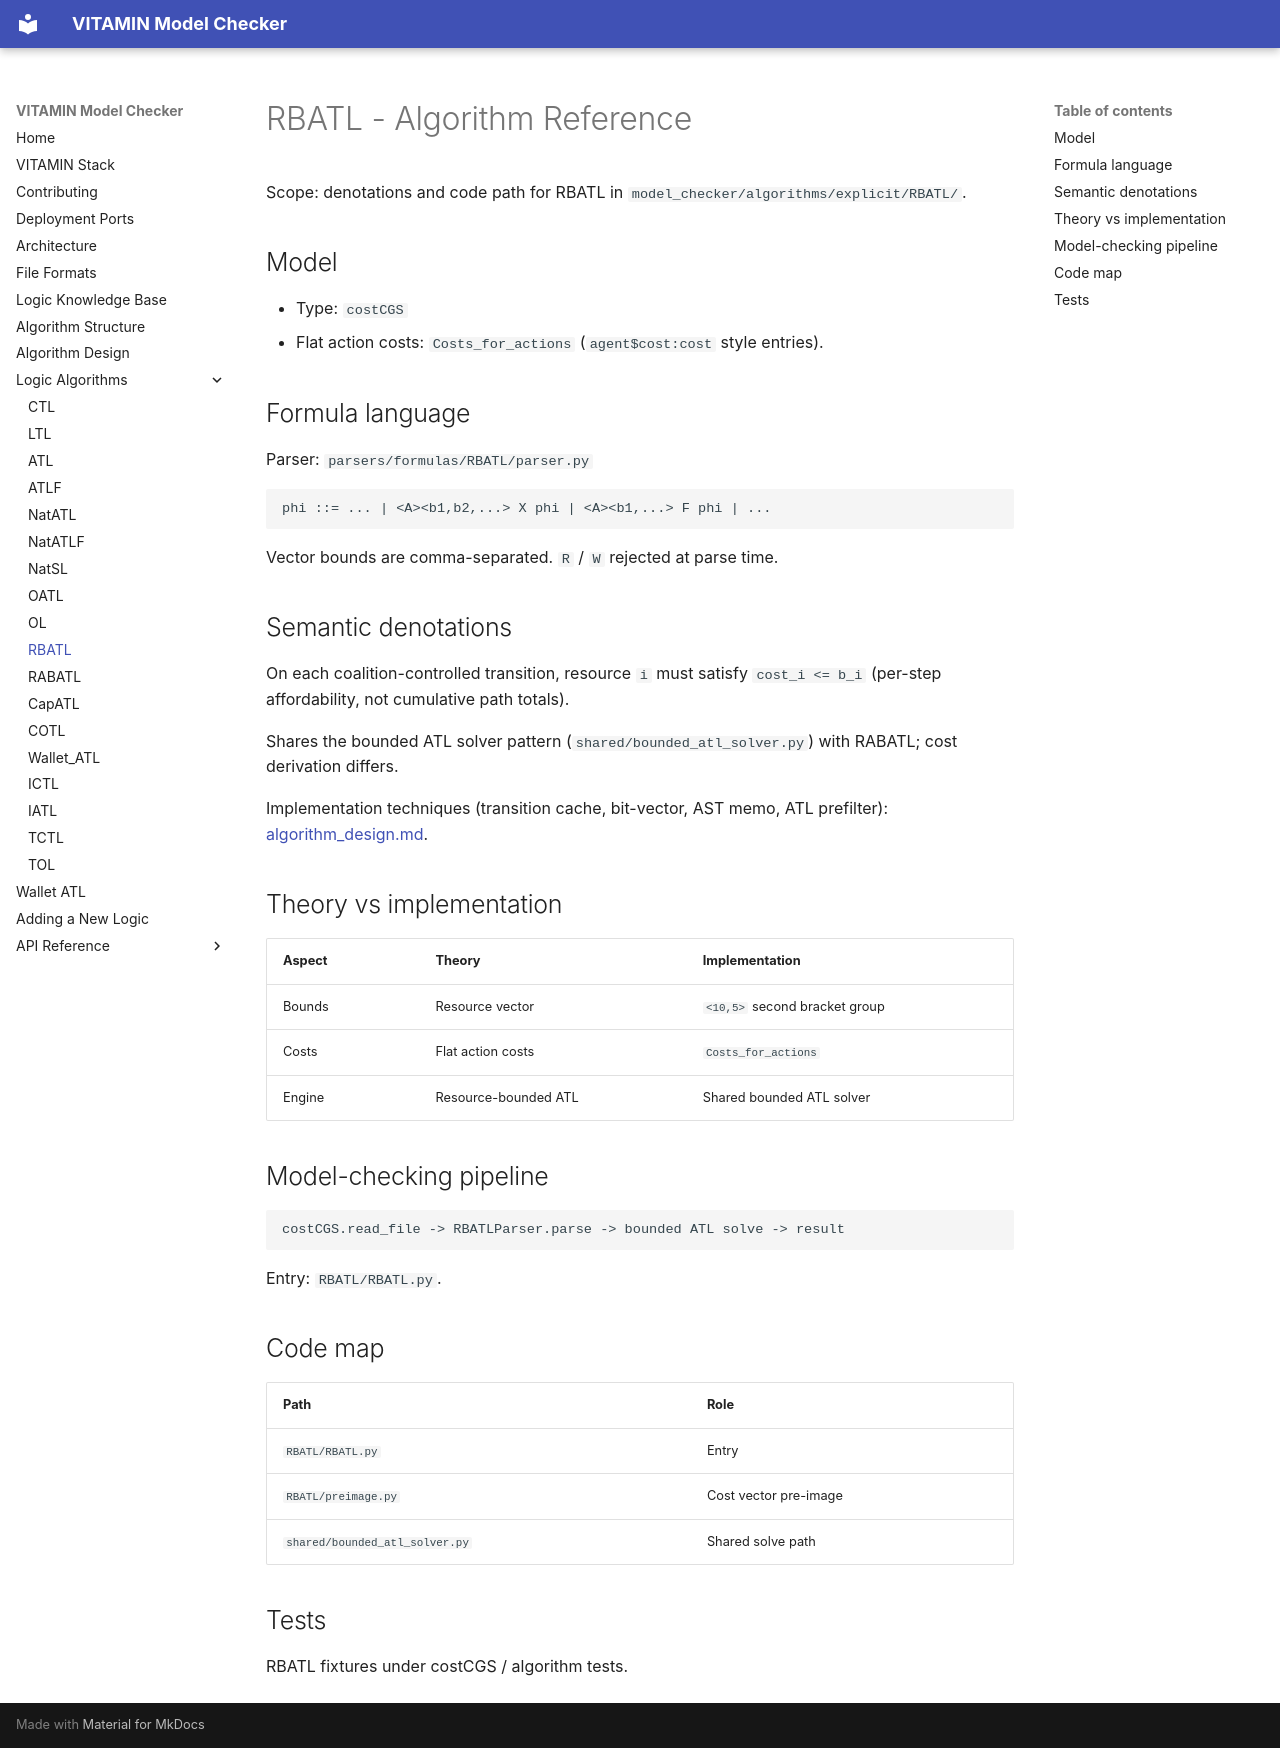

repository: MarcoAruta/vitamin-model-checker · page: RBATL/algorithm/index.html · generator: mkdocs

# RBATL - Algorithm Reference

Scope: denotations and code path for RBATL in
`model_checker/algorithms/explicit/RBATL/`.

## Model

- Type: `costCGS`
- Flat action costs: `Costs_for_actions` (`agent$cost:cost` style entries).

## Formula language

Parser: `parsers/formulas/RBATL/parser.py`

```text
phi ::= ... | <A><b1,b2,...> X phi | <A><b1,...> F phi | ...
```

Vector bounds are comma-separated. `R` / `W` rejected at parse time.

## Semantic denotations

On each coalition-controlled transition, resource `i` must satisfy
`cost_i <= b_i` (per-step affordability, not cumulative path totals).

Shares the bounded ATL solver pattern (`shared/bounded_atl_solver.py`) with
RABATL; cost derivation differs.

Implementation techniques (transition cache, bit-vector, AST memo, ATL prefilter): [algorithm_design.md](../algorithm_design.md).

## Theory vs implementation

| Aspect | Theory | Implementation |
|---|---|---|
| Bounds | Resource vector | `<10,5>` second bracket group |
| Costs | Flat action costs | `Costs_for_actions` |
| Engine | Resource-bounded ATL | Shared bounded ATL solver |

## Model-checking pipeline

```text
costCGS.read_file -> RBATLParser.parse -> bounded ATL solve -> result
```

Entry: `RBATL/RBATL.py`.

## Code map

| Path | Role |
|---|---|
| `RBATL/RBATL.py` | Entry |
| `RBATL/preimage.py` | Cost vector pre-image |
| `shared/bounded_atl_solver.py` | Shared solve path |

## Tests

RBATL fixtures under costCGS / algorithm tests.
